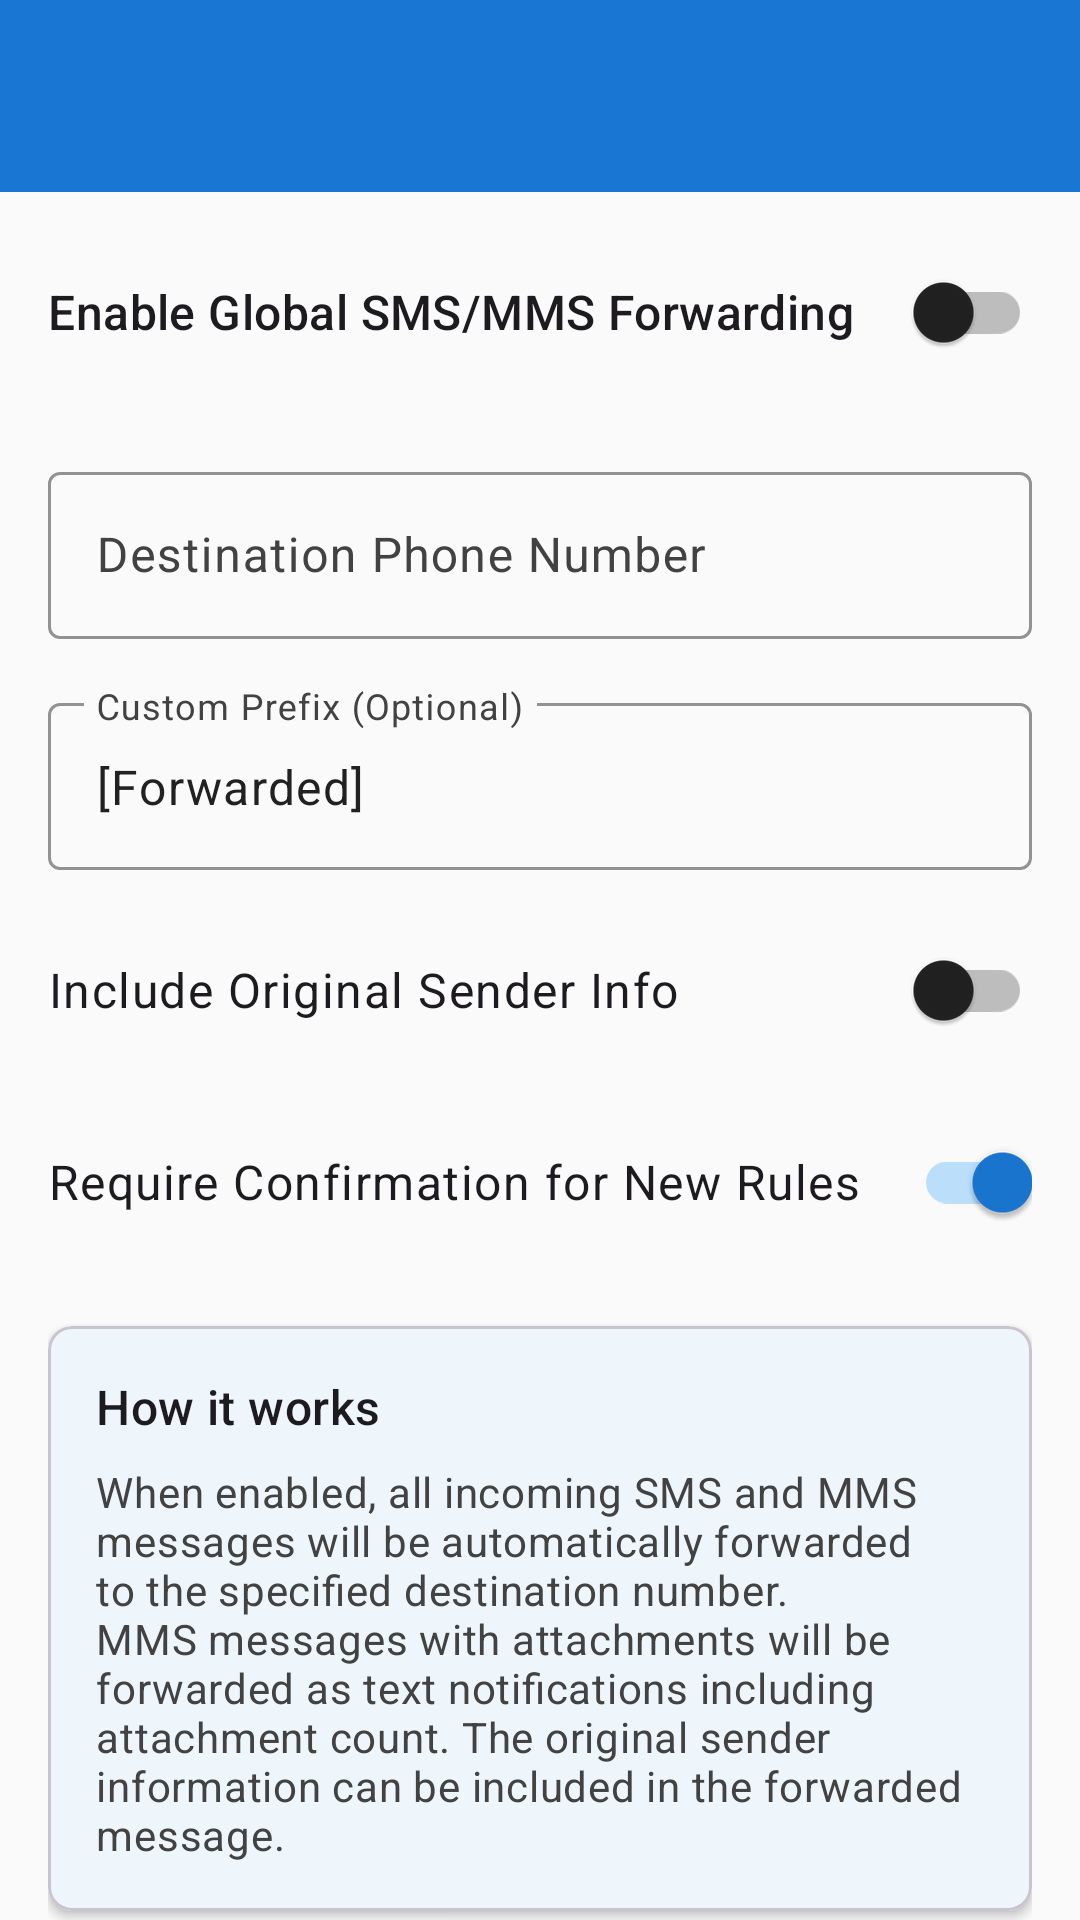

Write the Android layout XML for this screen, with the resource values it uses.
<!-- AndroidManifest.xml: activity theme Theme.Shortcoder -->
<!-- res/layout/activity_sms_forwarding.xml -->
<?xml version="1.0" encoding="utf-8"?>
<androidx.coordinatorlayout.widget.CoordinatorLayout xmlns:android="http://schemas.android.com/apk/res/android"
    xmlns:app="http://schemas.android.com/apk/res-auto"
    xmlns:tools="http://schemas.android.com/tools"
    android:layout_width="match_parent"
    android:layout_height="match_parent"
    tools:context=".activities.SmsForwardingActivity">

    <com.google.android.material.appbar.AppBarLayout
        android:layout_width="match_parent"
        android:layout_height="wrap_content"
        android:theme="@style/ThemeOverlay.AppCompat.Dark.ActionBar">

        <androidx.appcompat.widget.Toolbar
            android:id="@+id/toolbar"
            android:layout_width="match_parent"
            android:layout_height="?attr/actionBarSize"
            android:background="?attr/colorPrimary"
            app:popupTheme="@style/ThemeOverlay.AppCompat.Light" />

    </com.google.android.material.appbar.AppBarLayout>

    <androidx.core.widget.NestedScrollView
        android:layout_width="match_parent"
        android:layout_height="match_parent"
        app:layout_behavior="@string/appbar_scrolling_view_behavior">

        <LinearLayout
            android:layout_width="match_parent"
            android:layout_height="wrap_content"
            android:orientation="vertical"
            android:padding="16dp">

            <com.google.android.material.switchmaterial.SwitchMaterial
                android:id="@+id/switchGlobalForwarding"
                android:layout_width="match_parent"
                android:layout_height="wrap_content"
                android:layout_marginBottom="24dp"
                android:text="Enable Global SMS/MMS Forwarding"
                android:textAppearance="@style/TextAppearance.Material3.TitleMedium" />

            <com.google.android.material.textfield.TextInputLayout
                android:layout_width="match_parent"
                android:layout_height="wrap_content"
                android:layout_marginBottom="16dp"
                android:hint="Destination Phone Number"
                app:boxStrokeColor="?attr/colorPrimary"
                app:hintTextColor="?attr/colorPrimary">

                <com.google.android.material.textfield.TextInputEditText
                    android:id="@+id/editTextDestinationNumber"
                    android:layout_width="match_parent"
                    android:layout_height="wrap_content"
                    android:inputType="phone"
                    android:maxLines="1" />

            </com.google.android.material.textfield.TextInputLayout>

            <com.google.android.material.textfield.TextInputLayout
                android:layout_width="match_parent"
                android:layout_height="wrap_content"
                android:layout_marginBottom="16dp"
                android:hint="Custom Prefix (Optional)"
                app:boxStrokeColor="?attr/colorPrimary"
                app:hintTextColor="?attr/colorPrimary">

                <com.google.android.material.textfield.TextInputEditText
                    android:id="@+id/editTextCustomPrefix"
                    android:layout_width="match_parent"
                    android:layout_height="wrap_content"
                    android:inputType="text"
                    android:maxLines="1"
                    android:text="[Forwarded]" />

            </com.google.android.material.textfield.TextInputLayout>

            <com.google.android.material.switchmaterial.SwitchMaterial
                android:id="@+id/switchIncludeOriginalSender"
                android:layout_width="match_parent"
                android:layout_height="wrap_content"
                android:layout_marginBottom="16dp"
                android:text="Include Original Sender Info"
                android:textAppearance="@style/TextAppearance.Material3.BodyLarge" />

            <com.google.android.material.switchmaterial.SwitchMaterial
                android:id="@+id/switchRequireConfirmation"
                android:layout_width="match_parent"
                android:layout_height="wrap_content"
                android:layout_marginBottom="24dp"
                android:checked="true"
                android:text="Require Confirmation for New Rules"
                android:textAppearance="@style/TextAppearance.Material3.BodyLarge" />

            <com.google.android.material.card.MaterialCardView
                android:layout_width="match_parent"
                android:layout_height="wrap_content"
                android:layout_marginBottom="16dp"
                app:cardCornerRadius="8dp"
                app:cardElevation="2dp">

                <LinearLayout
                    android:layout_width="match_parent"
                    android:layout_height="wrap_content"
                    android:orientation="vertical"
                    android:padding="16dp">

                    <TextView
                        android:layout_width="match_parent"
                        android:layout_height="wrap_content"
                        android:layout_marginBottom="8dp"
                        android:text="How it works"
                        android:textAppearance="@style/TextAppearance.Material3.TitleMedium" />

                    <TextView
                        android:layout_width="match_parent"
                        android:layout_height="wrap_content"
                        android:text="When enabled, all incoming SMS and MMS messages will be automatically forwarded to the specified destination number. MMS messages with attachments will be forwarded as text notifications including attachment count. The original sender information can be included in the forwarded message."
                        android:textAppearance="@style/TextAppearance.Material3.BodyMedium"
                        android:textColor="?attr/colorOnSurfaceVariant" />

                </LinearLayout>

            </com.google.android.material.card.MaterialCardView>

            <com.google.android.material.button.MaterialButton
                android:id="@+id/buttonSave"
                android:layout_width="match_parent"
                android:layout_height="wrap_content"
                android:layout_marginTop="16dp"
                android:text="@string/save"
                app:icon="@drawable/ic_save" />

            
            <com.google.android.material.card.MaterialCardView
                android:layout_width="match_parent"
                android:layout_height="wrap_content"
                android:layout_marginTop="24dp"
                android:layout_marginBottom="16dp"
                app:cardCornerRadius="8dp"
                app:cardElevation="2dp">

                <LinearLayout
                    android:layout_width="match_parent"
                    android:layout_height="wrap_content"
                    android:orientation="vertical"
                    android:padding="16dp">

                    <TextView
                        android:layout_width="match_parent"
                        android:layout_height="wrap_content"
                        android:layout_marginBottom="8dp"
                        android:text="Forwarding Rules"
                        android:textAppearance="@style/TextAppearance.Material3.TitleMedium" />

                    <TextView
                        android:layout_width="match_parent"
                        android:layout_height="wrap_content"
                        android:layout_marginBottom="16dp"
                        android:text="Create custom rules to forward SMS/MMS messages from specific numbers, containing keywords, or based on other criteria. Email forwarding is supported for MMS with attachments."
                        android:textAppearance="@style/TextAppearance.Material3.BodyMedium"
                        android:textColor="?attr/colorOnSurfaceVariant" />

                    <com.google.android.material.button.MaterialButton
                        android:id="@+id/buttonAddRule"
                        style="@style/Widget.Material3.Button.OutlinedButton"
                        android:layout_width="wrap_content"
                        android:layout_height="wrap_content"
                        android:layout_marginBottom="16dp"
                        android:text="Add Rule"
                        app:icon="@drawable/ic_add" />

                    <androidx.recyclerview.widget.RecyclerView
                        android:id="@+id/recyclerViewRules"
                        android:layout_width="match_parent"
                        android:layout_height="wrap_content"
                        android:nestedScrollingEnabled="false" />

                </LinearLayout>

            </com.google.android.material.card.MaterialCardView>

        </LinearLayout>

    </androidx.core.widget.NestedScrollView>

</androidx.coordinatorlayout.widget.CoordinatorLayout>
<!-- resources referenced by this layout -->
<resources>
  <string name="save">Save</string>
  <style name="Theme.Shortcoder" parent="Base.Theme.Shortcoder" />
  <style name="Base.Theme.Shortcoder" parent="Theme.Material3.DayNight">
          
          <item name="windowActionBar">false</item>
          <item name="windowNoTitle">true</item>
          
          
          <item name="colorPrimary">@color/md_theme_light_primary</item>
          <item name="colorOnPrimary">@color/md_theme_light_onPrimary</item>
          <item name="colorPrimaryContainer">@color/md_theme_light_primaryContainer</item>
          <item name="colorOnPrimaryContainer">@color/md_theme_light_onPrimaryContainer</item>
          <item name="colorSecondary">@color/md_theme_light_secondary</item>
          <item name="colorOnSecondary">@color/md_theme_light_onSecondary</item>
          <item name="colorSecondaryContainer">@color/md_theme_light_secondaryContainer</item>
          <item name="colorOnSecondaryContainer">@color/md_theme_light_onSecondaryContainer</item>
          <item name="colorTertiary">@color/md_theme_light_tertiary</item>
          <item name="colorOnTertiary">@color/md_theme_light_onTertiary</item>
          <item name="colorTertiaryContainer">@color/md_theme_light_tertiaryContainer</item>
          <item name="colorOnTertiaryContainer">@color/md_theme_light_onTertiaryContainer</item>
          <item name="colorError">@color/md_theme_light_error</item>
          <item name="colorOnError">@color/md_theme_light_onError</item>
          <item name="colorErrorContainer">@color/md_theme_light_errorContainer</item>
          <item name="colorOnErrorContainer">@color/md_theme_light_onErrorContainer</item>
          <item name="colorOutline">@color/md_theme_light_outline</item>
          <item name="android:colorBackground">@color/md_theme_light_background</item>
          <item name="colorOnBackground">@color/md_theme_light_onBackground</item>
          <item name="colorSurface">@color/md_theme_light_surface</item>
          <item name="colorOnSurface">@color/md_theme_light_onSurface</item>
          <item name="colorSurfaceVariant">@color/md_theme_light_surfaceVariant</item>
          <item name="colorOnSurfaceVariant">@color/md_theme_light_onSurfaceVariant</item>
          <item name="colorSurfaceInverse">@color/md_theme_light_inverseSurface</item>
          <item name="colorOnSurfaceInverse">@color/md_theme_light_inverseOnSurface</item>
      </style>
  <color name="md_theme_light_primary">#1976D2</color>
  <color name="md_theme_light_onPrimary">#FFFFFF</color>
  <color name="md_theme_light_primaryContainer">#BBDEFB</color>
  <color name="md_theme_light_onPrimaryContainer">#0D47A1</color>
  <color name="md_theme_light_secondary">#FF9800</color>
  <color name="md_theme_light_onSecondary">#FFFFFF</color>
  <color name="md_theme_light_secondaryContainer">#FFE0B2</color>
  <color name="md_theme_light_onSecondaryContainer">#E65100</color>
  <color name="md_theme_light_tertiary">#4CAF50</color>
  <color name="md_theme_light_onTertiary">#FFFFFF</color>
  <color name="md_theme_light_tertiaryContainer">#C8E6C9</color>
  <color name="md_theme_light_onTertiaryContainer">#1B5E20</color>
  <color name="md_theme_light_error">#F44336</color>
  <color name="md_theme_light_onError">#FFFFFF</color>
  <color name="md_theme_light_errorContainer">#FFCDD2</color>
  <color name="md_theme_light_onErrorContainer">#B71C1C</color>
  <color name="md_theme_light_outline">#BDBDBD</color>
  <color name="md_theme_light_background">#FAFAFA</color>
  <color name="md_theme_light_onBackground">#212121</color>
  <color name="md_theme_light_surface">#FFFFFF</color>
  <color name="md_theme_light_onSurface">#212121</color>
  <color name="md_theme_light_surfaceVariant">#F5F5F5</color>
  <color name="md_theme_light_onSurfaceVariant">#424242</color>
  <color name="md_theme_light_inverseSurface">#212121</color>
  <color name="md_theme_light_inverseOnSurface">#FAFAFA</color>
</resources>
